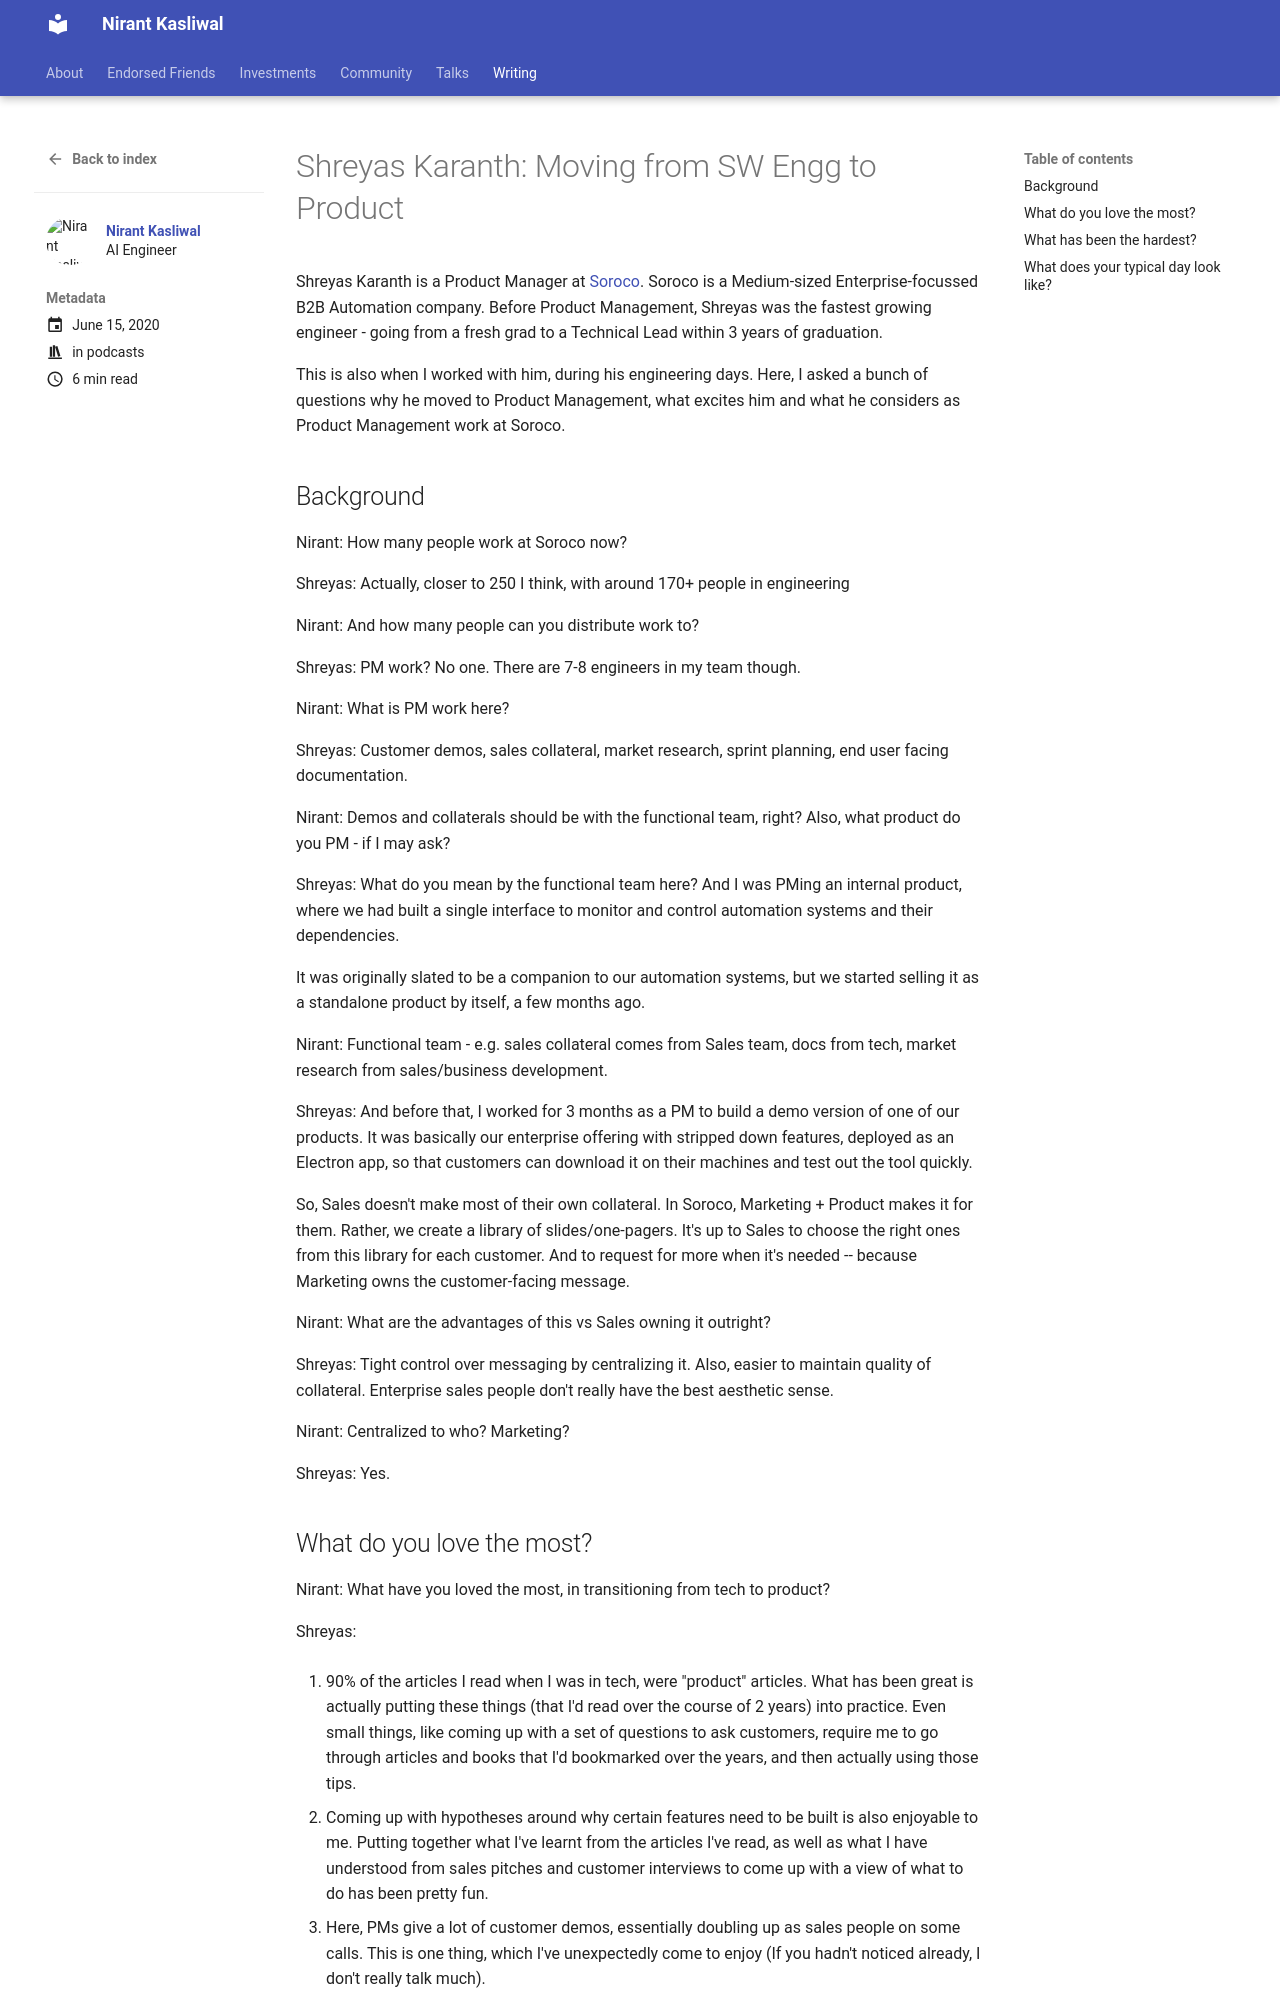

repository: NirantK/nirantk.github.io · page: writing/shreyas/index.html · generator: mkdocs

+++
title = "Shreyas Karanth: Moving from SW Engg to Product"
date = 2020-06-15T00:09:00+05:30
tags = ["exclusive-convo"]
description = "Challenges & Joys"
toc = true
featured_image= "/images/shreyas.jpg"
+++

Shreyas Karanth is a Product Manager at [Soroco](https://soroco.com/about/). Soroco is a Medium-sized Enterprise-focussed B2B Automation company.
Before Product Management, Shreyas was the fastest growing engineer - going from a fresh grad to a Technical Lead within 3 years of graduation.

This is also when I worked with him, during his engineering days. Here, I asked a bunch of questions why he moved to Product Management, what excites him and what he considers as Product Management work at Soroco.

## Background

Nirant: How many people work at Soroco now?

Shreyas: Actually, closer to 250 I think, with around 170+ people in engineering

Nirant: And how many people can you distribute work to?

Shreyas: PM work? No one. There are 7-8 engineers in my team though.

Nirant: What is PM work here?

Shreyas: Customer demos, sales collateral, market research, sprint planning, end user facing documentation.

Nirant: Demos and collaterals should be with the functional team, right?
Also, what product do you PM - if I may ask?

Shreyas: What do you mean by the functional team here?
And I was PMing an internal product, where we had built a single interface to monitor and control automation systems and their dependencies.

It was originally slated to be a companion to our automation systems, but we started selling it as a standalone product by itself, a few months ago.

Nirant: Functional team - e.g. sales collateral comes from Sales team, docs from tech, market research from sales/business development.

Shreyas: And before that, I worked for 3 months as a PM to build a demo version of one of our products. It was basically our enterprise offering with stripped down features, deployed as an Electron app, so that customers can download it on their machines and test out the tool quickly.

So, Sales doesn't make most of their own collateral. In Soroco, Marketing + Product makes it for them.
Rather, we create a library of slides/one-pagers. It's up to Sales to choose the right ones from this library for each customer. And to request for more when it's needed -- because Marketing owns the customer-facing message.

Nirant: What are the advantages of this vs Sales owning it outright?

Shreyas: Tight control over messaging by centralizing it. Also, easier to maintain quality of collateral. 
Enterprise sales people don't really have the best aesthetic sense.

Nirant: Centralized to who? Marketing?

Shreyas: Yes.
